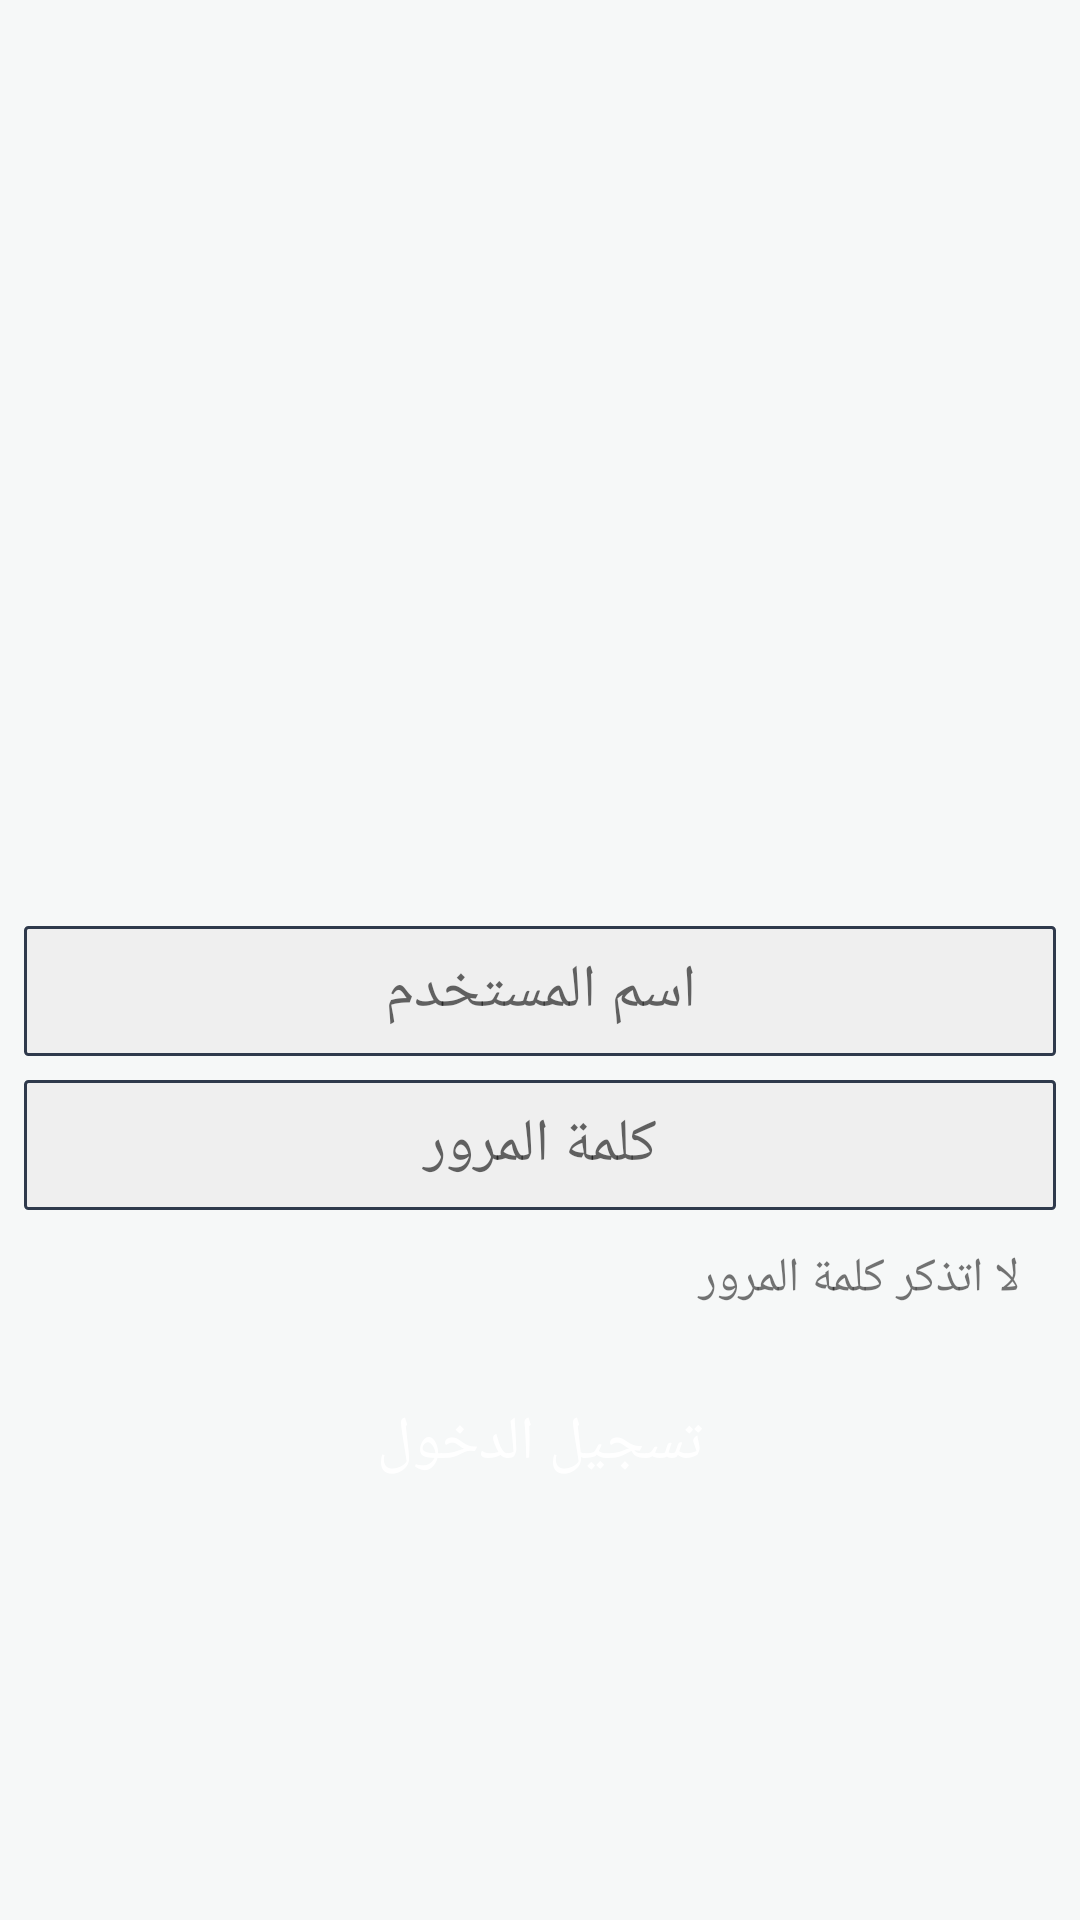

Produce the Android XML layout that renders to this screen, including the resource entries it uses.
<!-- AndroidManifest.xml: activity theme AppTheme.NoActionBar -->
<!-- res/layout/activity_login.xml -->
<?xml version="1.0" encoding="utf-8"?>
<ScrollView xmlns:android="http://schemas.android.com/apk/res/android"
    xmlns:tools="http://schemas.android.com/tools"
    android:layout_width="match_parent"
    android:layout_height="match_parent"
    tools:context="com.example.computec.eltadreb.ui.login.LoginActivity">

    <LinearLayout
        android:orientation="vertical"
        android:layout_width="match_parent"
        android:layout_height="wrap_content"
        android:layout_gravity="center">

        <ImageView
            android:id="@+id/logoIV"
            android:layout_width="250dp"
            android:layout_height="150dp"
            android:layout_gravity="center"
            android:layout_margin="16dp"
            tools:ignore="ContentDescription" />

        <EditText
            android:id="@+id/usernameET"
            android:layout_width="match_parent"
            android:layout_height="wrap_content"
            android:inputType="text"
            android:background="@drawable/edit_login_bg"
            android:padding="8dp"
            android:maxLines="1"
            android:textAlignment="center"
            android:hint="@string/username"
            android:textSize="20sp"
            android:layout_marginLeft="8dp"
            android:layout_marginRight="8dp"
            android:layout_marginBottom="8dp"/>

        <EditText
            android:id="@+id/passwordET"
            android:layout_width="match_parent"
            android:layout_height="wrap_content"
            android:background="@drawable/edit_login_bg"
            android:inputType="textPassword"
            android:padding="8dp"
            android:textAlignment="center"
            android:maxLines="1"
            android:hint="@string/password"
            android:textSize="20sp"
            android:layout_marginLeft="8dp"
            android:layout_marginRight="8dp"/>

        <TextView
            android:id="@+id/rememberTV"
            android:layout_width="match_parent"
            android:layout_height="wrap_content"
            android:text="@string/remember_password"
            android:textSize="16sp"
            android:padding="12dp"
            android:layout_marginBottom="8dp"
            android:layout_marginEnd="8dp"/>

        <Button
            android:id="@+id/loginB"
            android:layout_width="200dp"
            android:layout_height="wrap_content"
            android:layout_gravity="center"
            android:layout_marginBottom="8dp"
            android:background="@drawable/btn_login_bg"
            android:text="@string/login"
            android:textColor="@color/whiteColor"
            android:textSize="20sp" />
    </LinearLayout>
</ScrollView>
<!-- resources referenced by this layout -->
<resources>
  <color name="whiteColor">#fff</color>
  <!-- drawable edit_login_bg (drawable) -->
  <?xml version="1.0" encoding="utf-8"?>
  <shape
      xmlns:android="http://schemas.android.com/apk/res/android"
      android:shape="rectangle">
      <solid android:color="#efefef"/>
      <stroke
          android:color="@color/colorPrimary"
          android:width="1dp"/>
      <corners
          android:radius="1dp"/>
  </shape>
  <string name="login">تسجيل الدخول</string>
  <string name="password">كلمة المرور</string>
  <string name="remember_password">لا اتذكر كلمة المرور</string>
  <string name="username">اسم المستخدم</string>
  <style name="AppTheme.NoActionBar">
          <item name="windowActionBar">false</item>
          <item name="windowNoTitle">true</item>
      </style>
  <color name="colorPrimary">#2F3A4C</color>
</resources>
